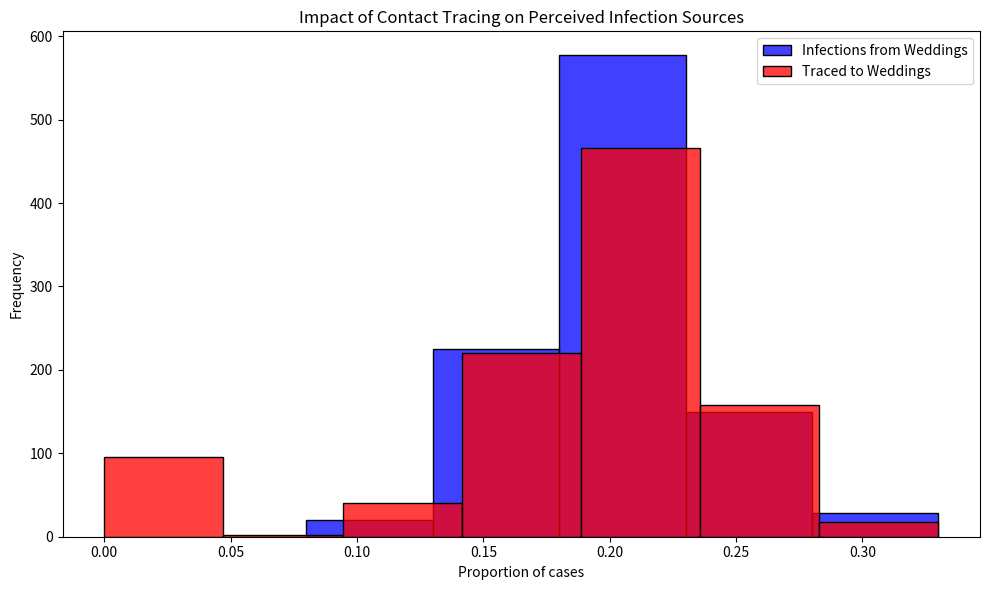

Here is the Python script that generated this plot:
# Import necessary libraries
import pandas as pd
import numpy as np
import matplotlib.pyplot as plt
import seaborn as sns


# Note: Suppressing FutureWarnings to maintain a clean output. This is specifically to ignore warnings about
# deprecated features in the libraries we're using (e.g., 'use_inf_as_na' option in Pandas, used by Seaborn),
# which we currently have no direct control over. This action is taken to ensure that our output remains
# focused on relevant information, acknowledging that we rely on external library updates to fully resolve
# these deprecations. Always consider reviewing and removing this suppression after significant library updates.
import warnings
warnings.simplefilter(action='ignore', category=FutureWarning)

# Constants representing the parameters of the model
ATTACK_RATE = 0.10

TRACE_SUCCESS = 0.20
SECONDARY_TRACE_THRESHOLD = 2



def simulate_event(m):
  """
  Simulates the infection and tracing process for a series of events.
  
  This function creates a DataFrame representing individuals attending weddings and brunches,
  infects a subset of them based on the ATTACK_RATE, performs primary and secondary contact tracing,
  and calculates the proportions of infections and traced cases that are attributed to weddings.
  
  Parameters:
  - m: Dummy parameter for iteration purposes.
  
  Returns:
  - A tuple containing the proportion of infections and the proportion of traced cases
    that are attributed to weddings.
  """
  # Create DataFrame for people at events with initial infection and traced status
  events = ['wedding'] * 200 + ['brunch'] * 800
  ppl = pd.DataFrame({
      'event': events,
      'infected': False,
      'traced': np.nan  # Initially setting traced status as NaN
  })

  # Explicitly set 'traced' column to nullable boolean type
  ppl['traced'] = ppl['traced'].astype(pd.BooleanDtype())

  # Infect a random subset of people
  infected_indices = np.random.choice(ppl.index, size=int(len(ppl) * ATTACK_RATE), replace=False)
  ppl.loc[infected_indices, 'infected'] = True

  # Primary contact tracing: randomly decide which infected people get traced
  ppl.loc[ppl['infected'], 'traced'] = np.random.rand(sum(ppl['infected'])) < TRACE_SUCCESS

  # Secondary contact tracing based on event attendance
  event_trace_counts = ppl[ppl['traced'] == True]['event'].value_counts()
  events_traced = event_trace_counts[event_trace_counts >= SECONDARY_TRACE_THRESHOLD].index
  ppl.loc[ppl['event'].isin(events_traced) & ppl['infected'], 'traced'] = True

  # Calculate proportions of infections and traces attributed to each event type
  ppl['event_type'] = ppl['event'].str[0]  # 'w' for wedding, 'b' for brunch
  wedding_infections = sum(ppl['infected'] & (ppl['event_type'] == 'w'))
  brunch_infections = sum(ppl['infected'] & (ppl['event_type'] == 'b'))
  p_wedding_infections = wedding_infections / (wedding_infections + brunch_infections)

  wedding_traces = sum(ppl['infected'] & ppl['traced'] & (ppl['event_type'] == 'w'))
  brunch_traces = sum(ppl['infected'] & ppl['traced'] & (ppl['event_type'] == 'b'))
  p_wedding_traces = wedding_traces / (wedding_traces + brunch_traces)

  return p_wedding_infections, p_wedding_traces

# Run the simulation 1000 times
#Set Random Seed 

np.random.seed(42)


results = [simulate_event(m) for m in range(1000)]
props_df = pd.DataFrame(results, columns=["Infections", "Traces"])

# Plotting the results
plt.figure(figsize=(10, 6))
sns.histplot(props_df['Infections'], color="blue", alpha=0.75, binwidth=0.05, kde=False, label='Infections from Weddings')
sns.histplot(props_df['Traces'], color="red", alpha=0.75, binwidth=0.05, kde=False, label='Traced to Weddings')
plt.xlabel("Proportion of cases")
plt.ylabel("Frequency")
plt.title("Impact of Contact Tracing on Perceived Infection Sources")
plt.legend()
plt.tight_layout()
plt.show()
